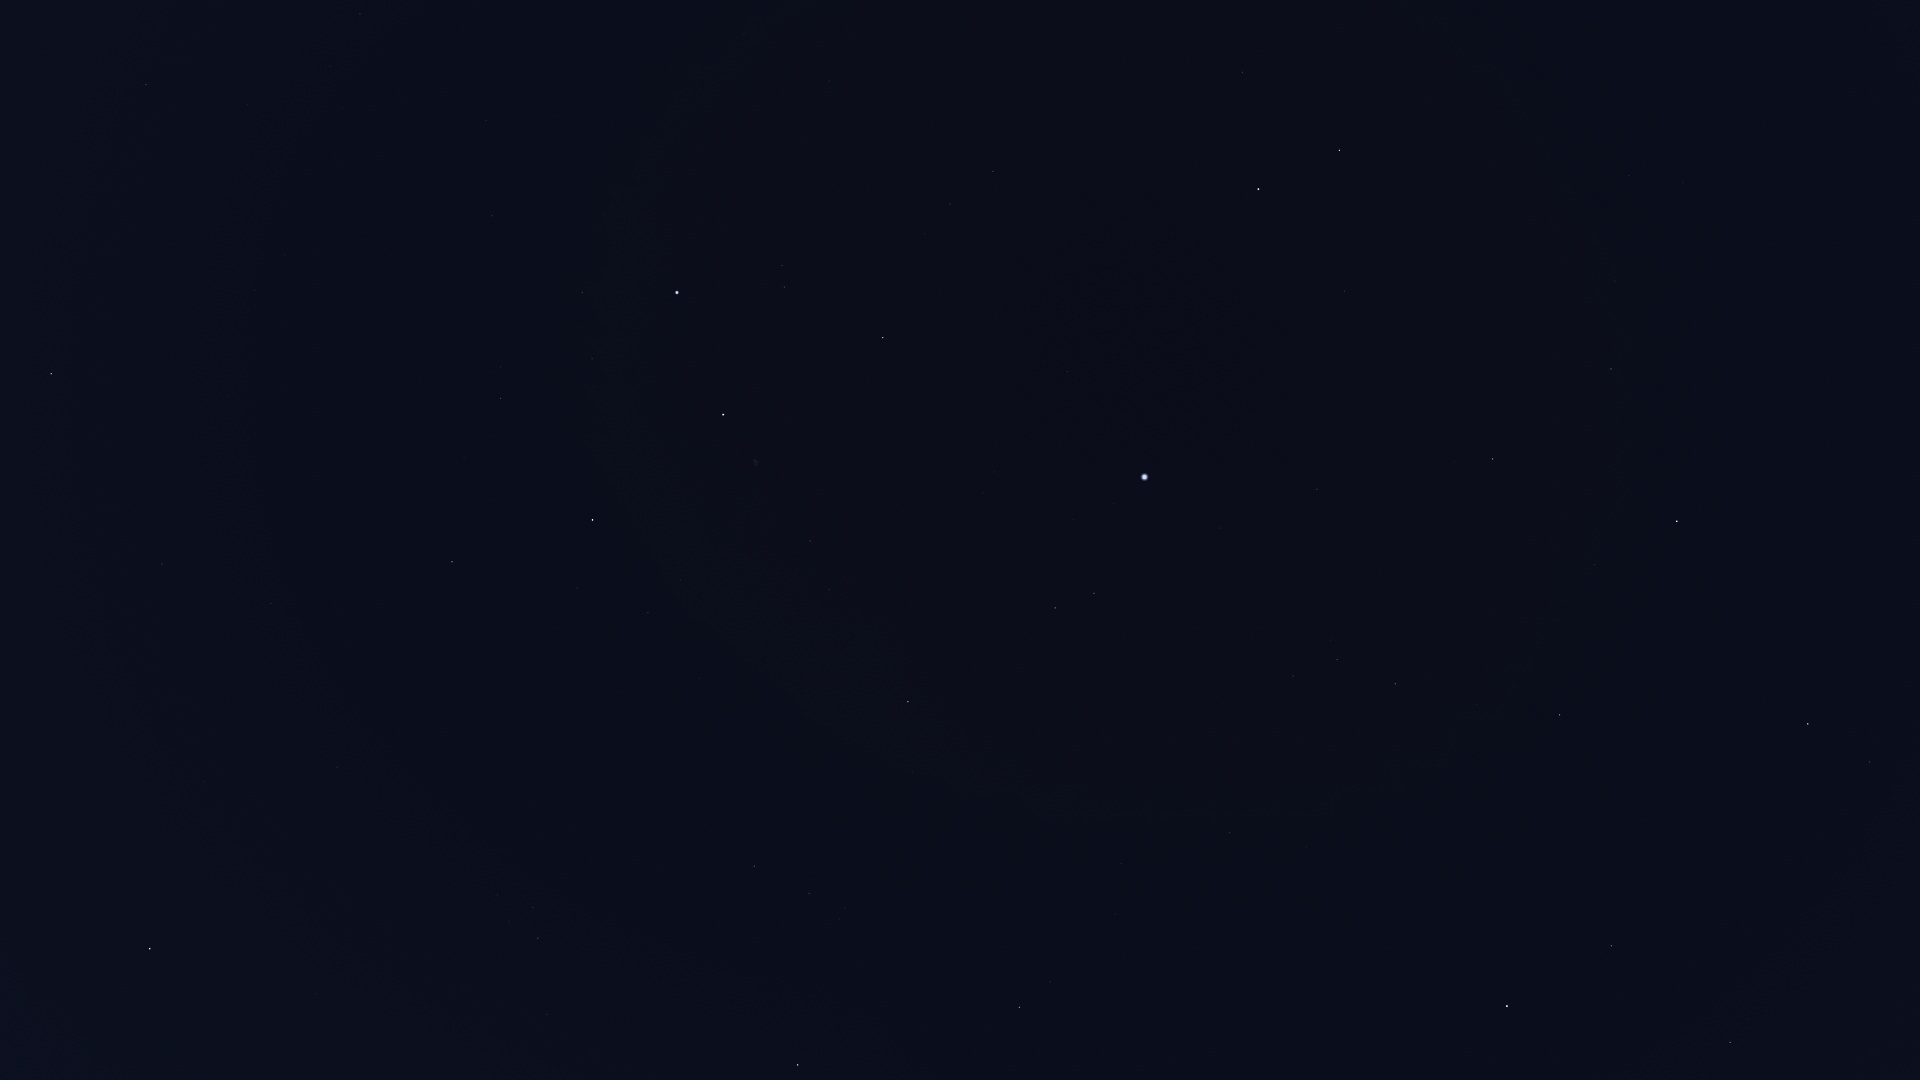

The table this chart was drawn from, first rows:
Star_ID, Name, X, Y
74961, Nikawiy, 1906, 127
77760, HIP 77760, 1772, 198
78493, HIP 78493, 1877, 482
79219, Kamuy, 1866, 568
79992, HIP 79992, 1629, 176
80076, Hunor, 1681, 285
80463, Cujam, 1888, 886
80816, Kornephoros, 1808, 724
80838, Ogma, 1667, 360
81126, HIP 81126, 1615, 281
81833, HIP 81833, 1611, 369
82651, Mahsati, 1740, 977
83000, HIP 83000, 1730, 1042
83207, HIP 83207, 1595, 565
83608, Alrakis, 1402, 78
84345, Rasalgethi, 1612, 946
84379, Sarin, 1560, 715
84380, HIP 84380, 1493, 459
84606, HIP 84606, 1479, 452
85112, HIP 85112, 1454, 462
85670, Rastaban, 1340, 150
85693, Maasym, 1477, 704
86032, Rasalhague, 1507, 1006
86414, HIP 86414, 1345, 291
86782, Alruba, 1288, 131
86974, HIP 86974, 1396, 684
87585, Grumium, 1243, 72
87808, HIP 87808, 1317, 489
87833, Eltanin, 1259, 189
87933, HIP 87933, 1337, 660
88794, HIP 88794, 1293, 676
91262, Vega, 1145, 477
91852, Xihe, 1120, 525
92420, Sheliak, 1094, 593
92791, HIP 92791, 1074, 520
93194, Sulafat, 1055, 608
93747, Okab, 1020, 1007
94481, Aladfar, 995, 472
95771, Anser, 913, 772
95853, HIP 95853, 950, 204
95947, Albireo, 908, 702
96078, Uruk, 884, 944
96757, Sham, 845, 908
96837, HIP 96837, 839, 919
97165, Fawaris, 883, 338
97278, Tarazed, 798, 1065
97365, HIP 97365, 809, 893
98110, HIP 98110, 810, 541
98337, HIP 98337, 755, 866
98543, HIP 98543, 767, 691
98920, HIP 98920, 724, 851
100453, Sadr, 723, 415
101421, Aldulfin, 547, 1014
101769, Rotanev, 538, 938
101958, Sualocin, 533, 907
102098, Deneb, 677, 293
102488, Aljanah, 593, 520
103527, Musica, 409, 996
104521, HIP 104521, 340, 996
104780, Solaris, 349, 891
... 14 more rows
